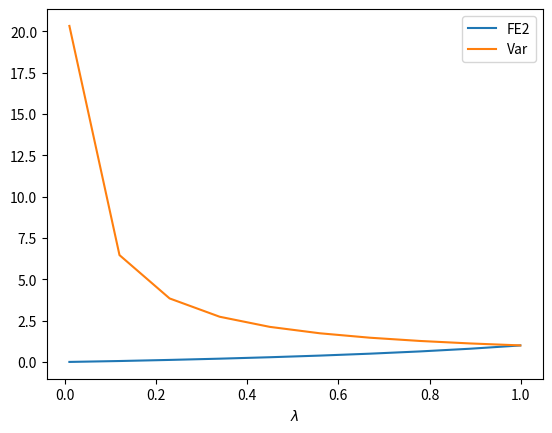
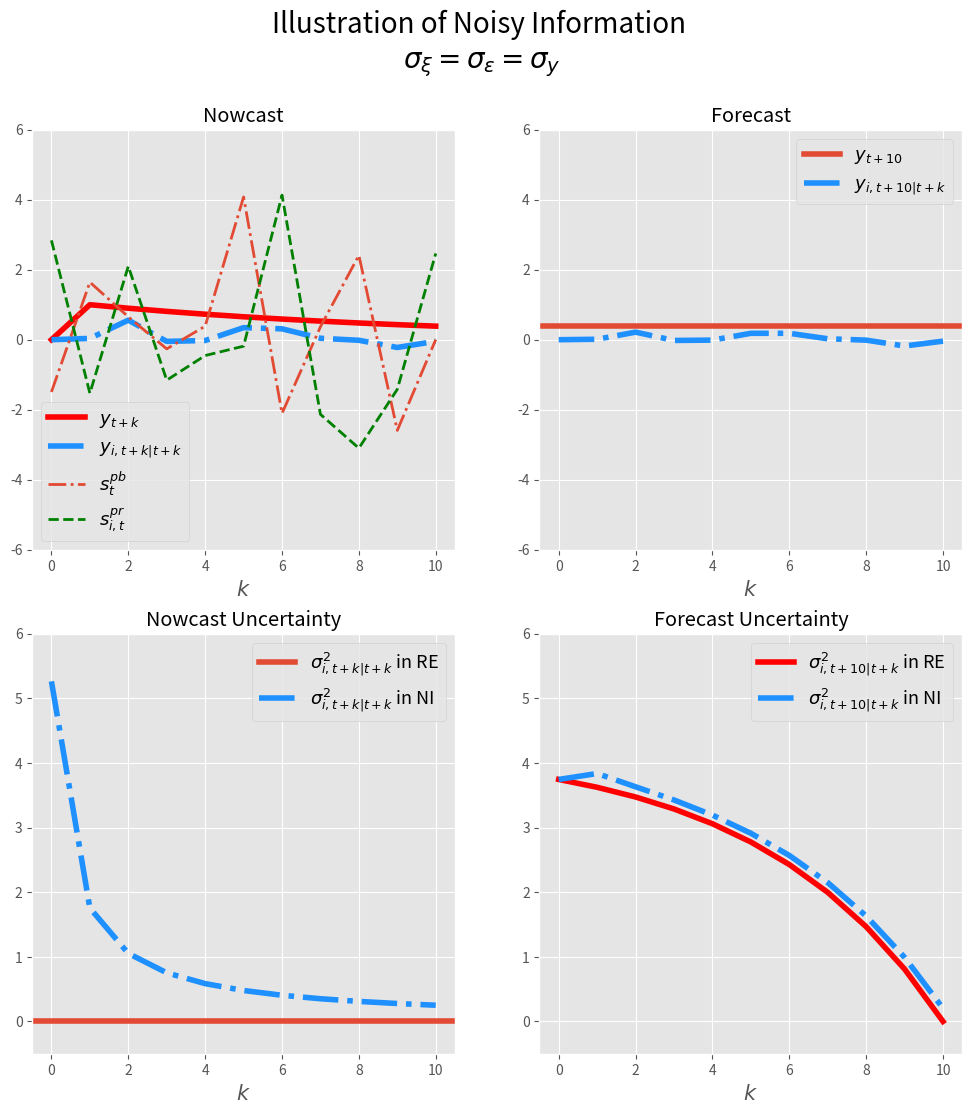

Write the Python code that produced these figures, in order. (Note: this script raises an exception after producing the figures.)
# -*- coding: utf-8 -*-
# ---
# jupyter:
#   jupytext:
#     formats: ipynb,py:light
#     text_representation:
#       extension: .py
#       format_name: light
#       format_version: '1.5'
#       jupytext_version: 1.11.2
#   kernelspec:
#     display_name: Python 3 (ipykernel)
#     language: python
#     name: python3
# ---

# ## Competing theories of expectation formation
#
# [redacted]
# - Edited: Feb, 2023
#

# ### A General Framework 
#
#
# The density forecast of $h$-period ahead variable $y^i$ by agent i is 
#
# $$\widehat f_{i,t}(y^i_{t+h}|I_{i,t})$$
#
# $I_{i,t}$ is the information set available at time t for individual $i$. $y_t$ could be individual variable or macroeconomic variable. We focus on aggregate variable here, thus we drop supscript $i$ from $y$. 
#
# Thus the expected value at time $t$ is 
#
# $$E_{i,t}(y_{t+h}|I_{i,t}) =\int \widehat f_{i,t}(y_{t+h}|I_{i,t})y_{t+h} d y_{t+h} \equiv \bar y_{i,t,t+h}$$
#
# The variance is 
#
# $$Var_{i,t}(y_{t+h}|I_{i,t})=\int \widehat f_{i,t}(y_{t+h}|I_{i,t}) (y_{t+h} - \bar y_{i,t,t+h})^2d y_{t+h}$$
#
#

# #### Assumption on the Fundamental Process: AR(1)

# Assume the process of $y_t$ is AR(1)
#
# $$y_{t+1} = \rho y_t + \omega_t$$
#
# $$\omega_t \sim N(0,\sigma^2_{\omega})$$

# ###  Full information rational expectation (FIRE)
#
# Full information implies the most recent realized $y_t$ is in the information set. $y_t \in I_t$ 
#
# ##### Individual moments 
#
# ##### Expectation
# $$E^*_{i,t}(y_{t+h}|y_t) = \rho^h y_t $$
#
# ##### Variance 
# $$Var^*_{i,t}(y_{t+h}|y_t) = \sum^{h}_{s=1}\rho^{2s} \sigma^2_{\omega}$$
#
# ##### Change in variance 
#
# $$\Delta Var^*_{i,t}(y_{t+h}|y_t)=-\rho^{2h}\sigma^2_{\omega}$$
#
# ##### Forecast error
#
# $${FE}^*_{i,t+h|t}=y_{t+h} - E_{i,t}(y_{t+h}|y_t) = \sum^h_{s=0} \rho^s \omega_{t+h-s}$$ should be unrelated to information at time $t$. 
#
# ##### Population moments 
#
# The same as individual moments as there is heterogeneity. $i$ is dropped from all equations above.

# ### Sticky expectations (SE)
#
# Agent does not update information instantaneously, instead at a Possion rate $\lambda$. Specificaly, at any point of time $t$, the agent learns about the up-to-date realization of $y_t$ with probability of $\lambda$; otherwise, it holds the most recent up-to-date realization of $y_{t-\tau}$, where $\tau$ is the time experienced since previous update. 
#
# #### Individual moments 
#
# For an individual whose most recent update occurs at $\tau$ period before, $I_{i,t} = I_{i,t-\tau} = y_{t-\tau}$. Thus
# ##### Expectation
# $$E^{se}_{i,t|t-\tau}(y_{t+h}|I_{i,t}) = E^{*}_{i,t}(y_{t+h}|y_{t-\tau}) = \rho^{h+\tau} y_{t-\tau}$$
#
# ##### Forecast error
#
# $$FE^{se}_{i,t+h|t} = y_{t+h} - \rho^{h+\tau} y_{t-\tau} = \sum^{h+\tau}_{s=0} \rho^s \omega_{t+h-s}$$
#
# ##### Variance 
# $$Var^{se}_{i,t|t-\tau}(y_{t+h}|I_{i,t}) = Var^{*}_{i,t}(y_{t+h}|y_{t-\tau}) = \sum^{h+\tau}_{s=0}\rho^{2s} \sigma^2_{\omega}$$
#
# $Var^{se}_{i,t|t-\tau}(y_{t+h}|_{i,t})$ increases as $\tau$ increases. The model collapses to full-information rational expectation if $\tau=0$ for all individuals. 
#
# Agent updates infrequently. 
#
# - When the update happens, the variance is revised substantially.  
#
# $$Var^{se}_{i,t}(y_{t+h}|y_t) - Var^{se}_{i,t|\tau}(y_{t+h}|y_{t-\tau}) = \sum^{h}_{s=0}\rho^{2s} \sigma^2_{\omega} - \sum^{h+\tau}_{s=0}\rho^{2s} \sigma^2_{\omega} = \sum^{\tau}_{s=0} \rho^{2s}\sigma^2_{\omega}$$
#
# - When the update does not happen, the variance is revised relatively little. 
#
# $$Var^{se}_{i,t|t-\tau-1}(y_{t+h}|y_{t-\tau-1}) - Var^{se}_{i,t|\tau}(y_{t+h}|y_{t-\tau}) = \sigma^2_{\omega}$$
#
# At individual level, it is hard to recover the information rigidity parameter $\lambda$ directly. The only clue is if information rigidity exists, one testable prediction is that the change in forecast variance varies substantially depending on if updated or not. The longer period for which the agent stays unupdated(greater $\tau$), the bigger the change is of the variance. 
#
# However, the difference in average responses in variance to new information may speak to potential heterogeneity in information rigidity. According to the theory above, higher information regidity implies high volatility of variances responses speak to greater information regidity.  
#
# #### Population moments 
#
# ##### Average forecast 
#
# The mean forecast across population is a weighted average of past rational expectations 
#
# \begin{eqnarray}
# \begin{split}
# \bar E^{se}_t(y_{t+h}) & = \lambda \underbrace{E^{*}_t(y_{t+h})}_{\text{rational expectation at t}} + (1-\lambda) \underbrace{\bar E^{se}_{t-1}(y_{t+h})}_{\text{average expectation at} t-1} \\
# & = \lambda E^{*}_t(y_{t+h}) + (1-\lambda) (\lambda E^{se}_{t-1}(y_{t+h})+ (1-\lambda) \bar E^{se}_{t-2}(y_{t+h}))... \\
# & = \lambda \sum^{\infty}_{s=0} (1-\lambda)^s E^{*}_{t-s}(y_{t+h}) \\
# & = \lambda \sum^{\infty}_{s=0} (1-\lambda)^s \rho^{s+h}y_{t-s}
# \end{split}
# \end{eqnarray}
#
# The change in average forecast is 
#
# \begin{eqnarray}
# \begin{split}
# \Delta \bar E^{se}_t(y_{t+h})&  = (1-\lambda) \Delta \bar E^{se}_{t-1}(y_{t+h}) + \lambda (E^{*}_t(y_{t+h}) - E^{*}_{t-1}(y_{t+h})) \\ 
# & = (1-\lambda) \Delta \bar E^{se}_{t-1}(y_{t+h}) + \lambda (\rho^{h+1}(y_{t-1}+\omega_t) -\rho^{h+1}y_{t-1}) \\
# & = (1-\lambda) \Delta \bar E^{se}_{t-1}(y_{t+h}) + \lambda \rho^{h+1} \omega_t 
# \end{split}
# \end{eqnarray}
#
# This implies the change in average forecast is serially correlated, depending on the information rigidity, i.e. lower $\lambda$ implies higher serial correlation. Also lower $\lambda$ implies the expectation underreact to the shocks at $t$. 
#
# ##### Cross-sectional disagreement
#
# According to information rigity model, if everyone is instantaneously udpated, there should not be disagreements. In general, the dispersion in forecasting is non-zero because of different lags in updating. One can also derive variance of forecasts across agents at time $t$ 
#
# \begin{eqnarray}
# \begin{split}
# Disg_{t+h|t} = Var(E^{se}_{i,t}(y_{t+h}) ) & = \lambda \sum^{\infty}_{\tau=0} (1-\lambda)^{\tau} (E_{t|\tau}(y_{t+h}) - \bar E_t(y_{t+h}))^2  
# \end{split}
# \end{eqnarray}
#
# From time $t$ to $t+1$, the change in dispersion comes from two sources. One is newly realized shock at time $t+1$. The other component is from people who did not update at time $t$ and update at time $t+1$.  
#
# \begin{eqnarray}
# \begin{split}
# \Delta Disg_{t+h|t} = \text{change due to new updaters} + \text{shock at time } t+1 
# \end{split}
# \end{eqnarray}
#
#
# Notice the change is positive, meaning the dispersion rises in response to a shock. Importantly, the increase is the same regardless of the realization of the shock. 
#
# More generally, we can derive the impulse response of dispersion at time $t+j$ to a shock that realized at $t$. 
#
# \begin{eqnarray}
# \rho^{2(h+j)} (1-\lambda^{j+1})\lambda^{j+1} \omega^2_t
# \end{eqnarray}
#
#
# Then it gradually returns to its steady state level. 
#
# ##### Average uncertainty (variance) 
#
# Since we have individual level variance, we can also derive average variance of the population. Taking the average of variane across individual agents at time $t$. 
#
# \begin{eqnarray}
# \begin{split}
# \bar Var^{se}_{t}(y_{t+h}) & = \sum^{+\infty}_{\tau =0} \underbrace{\lambda (1-\lambda)^\tau}_{\text{fraction who does not update until }t-\tau} \underbrace{Var_{t|t-\tau}(y_{t+h})}_{\text{ Variance of most recent update at }t-\tau} \\
# & = \sum^{+\infty}_{\tau =0} \lambda (1-\lambda)^\tau \sum^{h+\tau}_{s=1}\rho^{2(s-1)} \sigma^2_{\omega} \\
# & = \sum^{+\infty}_{\tau =0} \lambda (1-\lambda)^\tau (1 + \rho^2+...+\rho^{2(h+\tau-1)}) \sigma^2_{\omega} \\
# & =\sum^{+\infty}_{\tau =0} \lambda (1-\lambda)^\tau \frac{\rho^{2(h+\tau)}-1}{\rho^2-1}\sigma^2_{\omega}\\
# & =\sum^{+\infty}_{\tau =0} \lambda (1-\lambda)^\tau \frac{\rho^{2(h+\tau)}}{\rho^2-1}\sigma^2_{\omega} - \sum^{+\infty}_{\tau =0} \lambda (1-\lambda)^\tau \frac{1}{\rho^2-1}\sigma^2_{\omega} \\
# & =\sum^{+\infty}_{\tau =0} \lambda (1-\lambda)^\tau\rho^{2\tau}\frac{\rho^{2h}}{\rho^2-1}\sigma^2_{\omega} - \sum^{+\infty}_{\tau =0} \lambda (1-\lambda)^\tau \frac{1}{\rho^2-1}\sigma^2_{\omega} \\
# & =\sum^{+\infty}_{\tau =0} \lambda ((1-\lambda)\rho^2)^\tau\frac{\rho^{2h}}{\rho^2-1}\sigma^2_{\omega} - \sum^{+\infty}_{\tau =0} \lambda (1-\lambda)^\tau \frac{1}{\rho^2-1}\sigma^2_{\omega} \\
# & =\frac{\lambda}{(1-\rho^2+\lambda\rho^2)} \sum^{+\infty}_{\tau =0} (1-\rho^2+\lambda\rho^2) (1-(1-\rho^2+\lambda\rho^2))^\tau\frac{\rho^{2h}}{\rho^2-1}\sigma^2_{\omega} - \sum^{+\infty}_{\tau =0} \lambda (1-\lambda)^\tau \frac{1}{\rho^2-1}\sigma^2_{\omega} \\
# & =(\frac{\lambda\rho^{2h}}{(1-\rho^2+\lambda\rho^2)(\rho^2-1)} -\frac{1}{\rho^2-1})\sigma^2_{\omega}  \\
# & = (\frac{\lambda\rho^{2h}}{1-\rho^2+\lambda\rho^2} -1)\frac{\sigma^2_{\omega} }{\rho^2-1} \\
# & =  (\frac{\lambda\rho^{2h}-1+\rho^2-\lambda\rho^2}{1-\rho^2+\lambda\rho^2})\frac{\sigma^2_{\omega} }{\rho^2-1}
# \end{split}
# \end{eqnarray}
#
#
# The average uncertainty of h-ahead forecast does not change over time. 
#
#

# + code_folding=[0]
## some experiments 

import matplotlib.pyplot as plt 
import numpy as np 
rho = 0.98

def FE2_SE_ratio(lbd):
    return lbd**2/(1-(1-lbd)**2*rho**2)

def Var_SE_ratio(lbd):
    return 1/(1-(1-lbd)*rho**2)

lbds = np.linspace(0.01,
                   0.999,
                   10)

FE_SE2_ratios = FE2_SE_ratio(lbds)
Var_SE_ratios = Var_SE_ratio(lbds)
plt.plot(lbds,
         FE_SE2_ratios,
        label='FE2')
plt.plot(lbds,
         Var_SE_ratios,
        label='Var')
plt.legend(loc=1)
plt.xlabel(r'$\lambda$')
# -

# #### Summary of predictions with information rigidity models with update rate $\lambda$
#
# - Individual expectation may or may not change depend upon if updating. 
# - Individual variances changes non-monotonically depending on if updating. Always increase with arrival of new information. 
# - Population mean of forecast responds with lags. Change is serially correlated. 
# - Population dispersion of forecasts rise in response to new shocks and return to steady state level gradually. 
# - Population average variance does not change over time. 

import numpy as np
import matplotlib.pyplot as plt
import scipy as sp
# %matplotlib inline

# + code_folding=[]
## parameters 
ρ = 0.9
λ = 0.25
T = 11
t_shock = 1
h = T-1 
σ = 1
sigma_y = np.sqrt(σ**2/(1-ρ**2))  # unconditional standard error 

## shocks
shock = np.zeros(T)
shock[t_shock] = 1

## y_t
y = np.zeros(T) 
for t in range(T-1):
    y[t+1]=ρ*y[t]+shock[t+1]

# + code_folding=[0]
### Rational Expectation (RE)

## individual forecast of y_{T-1}
IndExpRE = np.zeros(T)
for t in range(T):
    IndExpRE[t] = ρ**(h-t)*y[t]
    
## forecasting error    
IndFERE = y[T-1] - IndExpRE

## individual variance
IndVarRE = np.zeros(T)
for t in range(T):
    for i in range(T-t):
        IndVarRE[t] += σ**2*ρ**(2*i)
IndVarRE = IndVarRE-σ**2

#IndVarRE2 = np.zeros(T)
#for t in range(T):
#    IndVarRE2[t] = σ**2*(ρ**2*(1-ρ**(2*(T-t-1))))/(1-ρ**2)
#IndVarRE2 = np.zeros(T)
    
## population average 

PopExpRE = IndExpRE

## population forecast error

PopFERE = IndFERE

## population disgreements

PopDisgRE = np.zeros(T)

## population variance 

PopVarRE = IndVarRE

# + code_folding=[0]
# Sticky expectation (SE)

## individual forecast 

IndExpSEOld = IndExpRE[0]*np.ones(T)  # if not update 
IndExpSENew = IndExpRE    # if update

## forecast error 

IndFESEOld = y[T-1] - IndExpSEOld
IndFESENew = y[T-1] - IndExpSENew

## individual variance 
    
IndVarSENew = IndVarRE

IndVarSEOld = np.zeros(T)
for t in range(t_shock):
    IndVarSEOld[t] = σ**2*(ρ**2*(1-ρ**(2*(T-t-1))))/(1-ρ**2)
for t in range(t_shock,T):
    IndVarSEOld[t]=IndVarSEOld[0]
    
## population forecast

PopExpSE = np.zeros(T)

PopExpSE[t_shock] = λ*IndExpRE[t_shock]
for t in range(t_shock+1,T):
    PopExpSE[t]=(1-λ)*PopExpSE[t-1]+λ*IndExpRE[t] 
    
## population forecast error

PopFESE = y[T-1]-PopExpSE

## population disagreements

PopDisgSE = np.zeros(T)

for t in range(t_shock,T):
    j = t -t_shock
    PopDisgSE[t] = ρ**(2*(h+j))*(1-λ**(j+1))*λ**(j+1)*σ**2

## population variance  (problems?)

PopVarSE = np.zeros(T)

PopVarSE[0] =PopVarRE[0]

for t in range(1,T):
    PopVarSE[t] = (1-λ)*PopVarSE[t-1] + λ*PopVarRE[t]
    #PopVarSE[t] = sum( [λ*(1-λ)**t*IndVarRE[s] for s in range(t)])


# + code_folding=[0, 2]
## Noisy information(NI) 

def NI(T,y,sigma_pb=1,sigma_pr=1):
    # parameters
    H = np.asmatrix ([[1,1]]).T   # ones 
    sigma_eps = sigma_pb # public signal noisiness
    sigma_xi =sigma_pr   # private signal noisiness
    s_pb = y+sigma_eps*np.random.randn(T)
    s_pr = y+sigma_xi*np.random.randn(T)
    s = np.asmatrix(np.array([s_pb,s_pr]))  # signals 
    sigma_v =np.asmatrix([[sigma_eps**2,0],[0,sigma_xi**2]])
    nb_s=len(s) ## # of signals 
    
    ## individual and population forecast 
    IndExpNI = np.zeros(T)  ## forecast 
    IndRTExpNI= np.zeros(T)   ## real time expectation
    IndRTVarNI = np.zeros(T)  ## real time variance 
    IndVarNI = np.zeros(T)    ## forecast variance
    Pkalman = np.zeros([T,nb_s])

    PopExpNI = np.zeros(T)
    PopDisgNI = np.zeros(T)
    PopVarNI = np.zeros(T)

    RigidityNI=np.zeros(T)

    IndExpNI[0]= 0               ## starting from a prior equal to unconditional mean
    IndRTVarNI[0]= σ**2/(1-ρ**2)  ## starting from a prior equal to unconditional variance
    IndVarNI[0]= IndVarRE[0]
    Pkalman[0] = [0,0]
    IndRTExpNI[0]=0
    PopExpNI[0]= 0 
    PopDisgNI[0]=0

    for t in range(T-1):
        Pkalman[t+1]=IndRTVarNI[t]*H.T*np.linalg.inv(H*IndRTVarNI[t]*H.T+sigma_v)
        ## individual
        IndRTExpNI[t+1] = (1-Pkalman[t+1]*H)*IndExpNI[t]+ Pkalman[t+1]*s[:,t+1]
        IndExpNI[t+1]= ρ**(h-t)*IndRTExpNI[t+1]
        IndRTVarNI[t+1] =IndRTVarNI[t]-IndRTVarNI[t]*H.T*np.linalg.inv(H*IndRTVarNI[t]*H.T+sigma_v)*H*IndRTVarNI[t]
        IndVarNI[t+1] = ρ**(2*(h-t))*IndRTVarNI[t+1] + IndVarRE[t+1]
        ## population 
        PopExpNI[t+1]=ρ**(h-t)*((1-Pkalman[t+1]*H)*PopExpNI[t]+Pkalman[t+1,0]*s[0,t+1])
        #print('Kalman gain from public signal is '+ str(Pkalman[t+1,1]))
        #print('Kalman gain from private signal is '+str(Pkalman[t+1,0]))
        PopDisgNI[t+1]=(1-Pkalman[t+1]*H)**2*PopDisgNI[t] +  ρ**(2*(h-t))*(Pkalman[t+1,1]**2)*sigma_xi**2
        RigidityNI[t+1] = ρ**(h-t)*(1-Pkalman[t+1]*H)

    ## individual forecast error

    IndFENI = y[T-1]-IndExpNI

    ## individual forecast variance(computed above)

    ## population forecast errror 
    PopFENI = y[T-1]-PopExpNI

    ## population variance 

    PopVarNI = IndVarNI
    
    return{'IndExp':IndExpNI,'IndFE':IndFENI,'IndVar':IndVarNI,
           'IndRTExp': IndRTExpNI, 'IndRTVar':IndRTVarNI,
           'PopExp':PopExpNI,'PopFE':PopFENI,'PopVar':PopVarNI,'PopDisg':PopDisgNI,
           'Rigidity':RigidityNI,'sig_pb':s_pb,'sig_pr':s_pr}
    


# + code_folding=[]
#Invoke NI 

MomNI =NI(T,y,sigma_pb=sigma_y,sigma_pr=sigma_y)  # both signal's ste is equal to y's long-run ste. 

# + code_folding=[]
## Parameters for plots
linesize = 4
linesize2 =2

# +
plt.style.use('ggplot')
fig=plt.figure(figsize=(12,12))
plt.suptitle('Illustration of Noisy Information \n'+r'$\sigma_\xi=\sigma_\epsilon=\sigma_y$',fontsize=20)
#plt.subtitle(r'$\sigma_\xi=\sigma_\epsilon=\sigma_y$',fontsize=20)


plt.subplot(2,2,1)
plt.title('Nowcast')
plt.ylim([-6,6])
plt.plot(y,'r-',linewidth=linesize,label=r'$y_{t+k}$')
plt.plot(MomNI['IndRTExp'],'-.',color='dodgerblue',linewidth=linesize,label=r'$y_{i,t+k|t+k}$')
plt.plot(MomNI['sig_pb'],'-.',linewidth=linesize2,label=r'$s^{pb}_t$')
plt.plot(MomNI['sig_pr'],'g--',linewidth=linesize2,label=r'$s^{pr}_{i,t}$')
plt.xlabel(r'$k$',fontsize=15)
plt.ylabel('',fontsize=15)
plt.legend(loc=0,fontsize=13)

plt.subplot(2,2,2)
plt.title('Forecast')
plt.ylim([-6,6])
plt.axhline(y[T-1],label=r'$y_{t+10}$',linewidth=linesize)
plt.plot(MomNI['IndExp'],'-.',color='dodgerblue',linewidth=linesize,label=r'$y_{i,t+10|t+k}$')
#plt.plot(s_pb,'-.',label=r'$s^{pb}_t$')
#plt.plot(s_pr,'-.',label=r'$s^{pr}_{i,t}$')
plt.ylabel('',fontsize=15)
plt.legend(loc='best',fontsize=13)
plt.xlabel(r'$k$',fontsize=15)

plt.subplot(2,2,3)
plt.title('Nowcast Uncertainty')
plt.ylim([-0.5,6])
plt.axhline(0,linewidth=linesize,label=r'$\sigma^2_{i,t+k|t+k}$ in RE')
plt.plot(MomNI['IndRTVar'],'-.',color='dodgerblue',linewidth=linesize,label=r'$\sigma^2_{i,t+k|t+k}$ in NI')
plt.xlabel(r'$k$',fontsize=15)
plt.ylabel('',fontsize=15)
plt.legend(loc='best',fontsize=13)

plt.subplot(2,2,4)
plt.title('Forecast Uncertainty')
plt.plot(IndVarRE,'r-',linewidth=linesize,label=r'$\sigma^2_{i,t+10|t+k}$ in RE')
plt.plot(MomNI['IndVar'],'-.',color='dodgerblue',linewidth=linesize,label=r'$\sigma^2_{i,t+10|t+k}$ in NI')
plt.xlabel(r'$k$',fontsize=15)
plt.ylabel('',fontsize=15)
plt.ylim([-0.5,6])
plt.legend(loc=1,fontsize=13)

plt.savefig('figures/ni_illustration.png')

# +
## Plot rigidity for a different values of noises 

noise_ls  = np.array([0.1,1,10])

plt.style.use('ggplot')
fig=plt.figure(figsize=(6,6))
plt.title('Implied Rigidity from Different Models')  # the rigidity parameter is defined as autoregression 
                                  ##  coefficient of change in average forecast 
plt.axhline(1-λ,linewidth=4,label=r'SE Rigidity: $1-\lambda$')

markers = [':','--','-.']

for i in range(len(noise_ls)):
    NewMomNI =NI(T,y,sigma_pb=noise_ls[i]*sigma_y,sigma_pr=noise_ls[i]*sigma_y)
    plt.plot(NewMomNI['Rigidity'],markers[i],linewidth=linesize,label=r'NI Rigidity: $\sigma_\epsilon=\sigma_\xi={} \sigma_y$'.format(noise_ls[i]))
plt.legend(loc='best')
plt.xlabel(r'$k$',fontsize=15)
plt.ylabel('',fontsize=15)
plt.ylabel('Rigidity Parameter',fontsize=1)
plt.savefig('figures/rigidity.png')

# +
plt.style.use('ggplot')
fig=plt.figure(figsize=(16,10))
fig.suptitle("Impulse Response to Shock at t: Individual Moments",fontsize=20)

plt.subplot(2,3,1)
plt.plot(shock,'-',linewidth=linesize2)
plt.xlabel(r'$k$',fontsize=15)
plt.ylim([-0.1,1.1])
plt.title(r'$\omega_{t+k}$',fontsize=15)

plt.subplot(2,3,2)
plt.plot(y,'-',linewidth=linesize2)
plt.xlabel(r'$k$',fontsize=15)
plt.ylim([-0.1,1.1])
plt.title(r'$y_{t+k}$',fontsize=15)

plt.subplot(2,3,3)
plt.plot(IndExpRE,'*',linewidth=linesize+2,label='FIRE')
plt.plot(IndExpSEOld,'-',linewidth=linesize,label='SE: non-updater')
#plt.plot(IndExpSENew,'.',label='SE: updater')
plt.plot(MomNI['IndExp'],'r-.',linewidth=linesize,label='NI')
plt.xlabel(r'$k$',fontsize=15)
plt.title(r'$y_{i,t+10|t+k}$',fontsize=15)
plt.ylim([-0.1,1.1])
plt.legend(loc='best')

plt.subplot(2,3,4)
plt.plot(IndFERE,'*',linewidth=linesize+2,label='FIRE')
plt.plot(IndFESEOld,'-',linewidth=linesize,label='SE: non-updater')
#plt.plot(IndFESENew,'.',label='SE: updater')
plt.plot(MomNI['IndFE'],'r-.',linewidth=linesize,label='NI')
plt.xlabel(r'$k$',fontsize=15)
plt.title(r'$FE_{i,t+10|t+k}$',fontsize=15)
plt.ylim([-0.1,1.1])
plt.legend(loc='best')

plt.subplot(2,3,5)
plt.plot(IndVarRE,'*',linewidth=linesize+2,label='FIRE')
plt.plot(IndVarSEOld,'-',linewidth=linesize,label='SE: non-updater')
#plt.plot(IndVarSENew,'.',label='SE: updater')
plt.plot(MomNI['IndVar'],'r-.',linewidth=linesize,label='NI')
plt.xlabel(r'$k$',fontsize=15)
plt.title(r'$\sigma^2_{i,t+10|t+k}$',fontsize=15)
plt.ylim([-0.1,5])
plt.legend(loc='best')

plt.savefig('figures/ir_indseni.png')

# +
plt.style.use('ggplot')
fig=plt.figure(figsize=(16,10))
fig.suptitle("Impulse Response to Shock at t: Population Moments",fontsize=20)

plt.subplot(2,3,1)
plt.title(r'$\omega_t$',fontsize=15)
plt.plot(shock,'-',linewidth=linesize2)
plt.xlabel(r'$k$',fontsize=15)


plt.subplot(2,3,2)
plt.title(r'$y_{t+k}$',fontsize=15)
plt.plot(y,'-',linewidth=linesize2)
plt.xlabel(r'$k$',fontsize=15)


plt.subplot(2,3,3)
plt.plot(PopExpRE,'*',linewidth=linesize,label='FIRE')
plt.plot(PopExpSE,'-',linewidth=linesize,label='SE')
plt.plot(MomNI['PopExp'],'r-.',linewidth=linesize,label='NI')
plt.xlabel(r'$k$',fontsize=15)
plt.title(r'$\bar y_{t+10|t+k}$',fontsize=15)
plt.ylim([-0.1,1.1])
plt.legend(loc=4)

plt.subplot(2,3,4)
plt.plot(PopFERE,'*',linewidth=linesize+5,label='FIRE')
plt.plot(PopFESE,'-.',linewidth=linesize,label='SE')
plt.plot(MomNI['PopFE'],'r-.',linewidth=linesize,label='NI')
plt.xlabel(r'$k$',fontsize=15)
plt.ylim([-0.1,1.1])
plt.title(r'$\widebar {FE}_{t+10|t+k}$',fontsize=15)
plt.legend(loc=0)

plt.subplot(2,3,5)
plt.plot(PopDisgRE,'*',linewidth=linesize,label='FIRE')
plt.plot(PopDisgSE,'-',linewidth=linesize,label='SE')
plt.plot(MomNI['PopDisg'],'r-.',linewidth=linesize,label='NI')
plt.xlabel(r'$k$',fontsize=15)
plt.title(r'$\widebar {Disg}_{t+10|t+k}$',fontsize=15)
plt.legend(loc=1)

plt.subplot(2,3,6)
plt.plot(PopVarRE,'*',linewidth=linesize,label='FIRE')
plt.plot(PopVarSE,'-',linewidth=linesize,label='SE')
plt.plot(MomNI['PopVar'],'r-.',linewidth=linesize,label='NI')
plt.xlabel(r'$k$',fontsize=15)
plt.title(r'$\widebar {\sigma}^2_{t+10|t+k}$',fontsize=15)
plt.legend(loc=1)
plt.savefig('figures/ir_popseni.png')
# -

# ### Noisy Information (Signal Extraction Models)
#
# A class of so-called noisy information model describes the expectation formation as a process extracting or filtering true fundamental state variable $y_t$ from a sequence of realized signals. The starting assumption is that agent cannot observe the true variable perfectly. Unlike information rigidity model, it is assumed that agents keep track of the realizations of the signals instantaneously all the time. 
#
# We assume agent $i$ observe two signals $s^{pb}$ and $s^{pr}_i$, with $s^{pb}$ being public signal common to all agents, and $s^{pr}_i$ private signals being individual specific. The generating process of two signals are 
#
# \begin{eqnarray}
# \begin{split}
# s^{pb}_t = y_t + \epsilon_t, \quad \epsilon_t \sim N(0,\sigma^2_\epsilon)\\ 
# s^{pr}_{i,t} = y_t + \xi_{i,t} \quad \xi_{i,t} \sim N(0,\sigma^2_\epsilon)
# \end{split}
# \end{eqnarray}
#
# We can stack the two signals into one vector $s_{i,t} = [s^{pb}_t,s^{pr}_{i,t}]'$ and $v_{i,t}= [\epsilon_t,\xi_{i,t}]' = G \times u_{i,t}$, where $u_{i,t}$ is 2 $\times$ 1 following joint standard normal and G is 2 $\times$ 2 defined as follows. 
#
# \begin{eqnarray}
# G = [\begin{array} & \sigma_\epsilon, 0 \\ 0,\sigma_\xi \end{array}]
# \end{eqnarray}
#
# So in a compact form, it can be written as
#
#
# \begin{eqnarray}
# \begin{split}
# s_{i,t} = H y_{t} + G u_{i,t} \\
# \text{where } & H=[1,1]' \quad \\
# \end{split}
# \end{eqnarray}
#
#
# In our general framework, the noisy information implies that the information set $I_{i,t}$ available to individual $i$ at time $t$ only includes past and recent realizations of the signals. The individual density forecast of $y_{t+h}$ is
#
# $$\widehat f_{i,t}(y_{t+h}|I_{i,t}) = \widehat  f_{i,t}(y_{t+h}|s_{i,t},s_{i,t-1}...) \equiv \widehat  f_{i,t|t}(y_{t+h})$$
#
#
# We use $t|k$ to denote the moments at time t based on information(signals) till time $k$. 
#
#
# Then we are ready to apply Kalman Filter in this context. The posterior distribution of $y_{t}$ after seeing all signals till $t$ is 
#
# \begin{eqnarray}
# \widehat  f_{i,t|t}(y_{t+h})  \sim  N(E_{i,t|t}(y_{t+h}), Var_{i,t|t}(y_{t+h}))
# \end{eqnarray}
#
# where the expectation and variances are functions of noisiness of signals and fundamentals. The expectation also depends on the realized values. But this is not the case for variance. 
#
# #### Individual moments 
#
# ##### Expectation 
#
# Now any agent trying to forecast future variables will have to form her expectation of the contemporaneous state variable, $E_{i,t|t}(y_t)$. Then the best h-period ahead forecast is simply iterated h periods forward based on the AR(1) process.  
#
# Thus, we first work out $E^{ni}_{i,t|t}(y_t)$.  
#
# \begin{eqnarray}
# \begin{split}
#  E^{ni}_{i,t|t}(y_{t}) 
#  & =  \underbrace{E^{ni}_{i,t|t-1}(y_{t})}_{\text{prior}} + P_t \underbrace {(s_{i,t|t}-s_{i,t|t-1})}_{\text{innovations to signals}} \\
# & = (1-P_tH) E^{ni}_{i,t|t-1}(y_{t}) + P_ts_{i,t} \\
# & = (1-P_tH) E^{ni}_{i,t|t-1}(y_{t}) + P_t H y_{i,t} + P_t v_{i,t} \\
# \text{where the Kalman gain }  & P_t = [P_{\epsilon,t},P_{\xi,t}]= Var^{ni}_{i,t|t-1} H(H'Var^{ni}_{i,t|t-1} H + \Sigma^v)^{-1} \\
# \text {where } & Var^{ni}_{i,t|t-1} \text{ is the variance of } y_t \text{ based on prior belief}\\
# \text {and } & \Sigma^v = [ \begin{array} & \sigma^2_{\epsilon},  0 \\ 0, \sigma^2_\xi \end{array}]
# \end{split}
# \end{eqnarray}
#
# The h-period ahead forecast is 
#
# \begin{eqnarray}
# \begin{split}
#  E^{ni}_{i,t|t}(y_{t+h}) & = \rho^{h}E^{ni}_{i,t|t}(y_{t+h}) 
# \end{split}
# \end{eqnarray}
#
#
# Individual forecast partially responds to new signals, i.e. $P<1$. $P=1$ is a special case when both signals are perfect thus $\Sigma^v = 0$, then the formula collapses to full rational expectation. 
#
# Now, the rigidity parameter is governed by $1-PH$ with multiple signals. It is a function of variance of $y$ from the prior of previous period and noisiness of the signals. Therefore, it is time variant as the variance is updated by the agent each period.  
#
#
# There are a few important distinctions between noisy information and sticky expectation. 
#
# - First, the persistence of expectation exists at individual level. There is serially correlation between $E^{ni}_{i|t|t}(y_t)$ and $E^{ni}_{i,t|t-1}(y_{t})$, or more generally, between $E^{ni}_{i,t|t}(y_{t+h})$ and $E^{ni}_{i,t|t-1}(y_{t+h})$. This pattern can be only observed from population moments according to sticky expectation models. 
#
#
# To see this, the change in individual forecast from $t-1$ to $t$ is 
#
# \begin{eqnarray}
# \begin{split}
# \Delta E^{ni}_{i,t|t}(y_{t+h}) & = \underbrace{\rho^h (1-PH)\Delta E_{i,t-1|t-1}(y_{t})}_{\text{Lagged response}} + \underbrace{\rho^hPH \Delta y_{i,t} + \rho^h P\Delta v_{i,t}}_{\text{Shocks to signals}}\\
# \end{split}
# \end{eqnarray}
#
# The serial correlation is $\rho^h(1-PH)$, it does not only depend on $PH$, but also the forecast horizon $h$. Therefore, one testable assumption is to see auto regression of change in forecast to see if the coefficient depends on horizon. 
#
# - Second, the expectation adjusts in each period as long as there is new information. In sticky expectation, however, the expectation adjusts only when the agent updates. 
#
#
# ##### Variance 
#
# The posterior variance at time $t$ is a linear function of prior variance and variance of signals. 
#
# \begin{eqnarray}
# \begin{split}
# Var^{ni}_{i,t|t} = Var^{ni}_{i,t|t-1} - Var^{ni}_{i,t|t-1} H'(H Var^{ni}_{i,t-1} H' +\Sigma^v)^{-1} H \Sigma^y_{i,t|t-1} 
# \end{split}
# \end{eqnarray}
#
# There are a few important properties in the variance. 
#
# - First, it does not depend on the realizations of the signal. 
#
# - Second, it decreases unambigously from $t-1$ to $t$. To see this 
#
# \begin{eqnarray}
# Var^{ni}_{i,t|t} - Var^{ni}_{i,t|t-1} = - Var^{ni}_{i,t|t-1} H'(H Var^{ni}_{i,t-1} H' +\Sigma^v)^{-1} H Var^{ni}_{i,t|t-1} <0
# \end{eqnarray}
#
# These two properties carry through to the h-period ahead forecast as well. As the forecast variance is the following 
#
# \begin{eqnarray}
#    Var^{ni}_{i,t|t} (y_{t+h}) = \rho^{2h} \underbrace{Var^{ni}_{i,t}(y_{t})}_{Var^{ni}_{i,t|t}} + \sum^{h}_{s=0}\rho^{2s} \sigma^2_{\omega}
# \end{eqnarray}
#
#
# \begin{eqnarray}
#    \Delta Var^{ni}_{i,t|t} (y_{t+h}) = \rho^{2h}\Delta Var^{ni}_{i,t|t} - \rho^{2h} \sigma^2_{\omega}
# \end{eqnarray}
#
# From $t$ to $t+1$, when $h\geq 1$, the decline in variance come from two sources. The first source is the pure gain from the new signals, i.e. $\Delta Var^{ni}_{i,t|t}$. It is scalled by the factor $\rho^{2h}$. The second source is present in full information rational expectation model: as time goes from $t-1$ to $t$, there is a reduction of uncertainty about $\omega_t$.
#
# #### Population moments
#
# ##### Average forecast 
#
#
# \begin{eqnarray}
# \begin{split}
# \bar E^{ni}_{t|t} (y_{t+h}) & = \rho^h [(1-PH) \underbrace{\bar E^{ni}_{t-1}(y_{t+h})}_{\text{Average prior}} + P \underbrace{\bar s_{t}}_{\text{Average Signals}}] \\
# & = (1-PH) \bar E^{ni}_{t-1}(y_{t+h}) + P [\epsilon_t, 0]' \\
# & = (1-PH) \bar E^{ni}_{t-1}(y_{t+h}) + P_\epsilon\epsilon_t
# \end{split}
# \end{eqnarray}
#
# ##### Change in average forecast 
#
# \begin{eqnarray}
# \begin{split}
# \Delta \bar E^{ni}_t|t (y_{t+h}) & = \rho^h (1-PH) \Delta \bar E^{ni}_{t-1}(y_{t+h}) + \rho^h P \Delta \epsilon_{t}
# \end{split}
# \end{eqnarray}
#
#
# Same to the individual forecast, the change in average forecasts has serial correlation with the same auto regression parameter $\rho^h(1-PH)$.  
#
# ##### Cross-sectional disagreement
#
# In this model, the only disagreements across agents come from the difference in realized private signals. Therefore, in short-cut, the disagreement is essentialy the weighted sum of all past dispersions due to private signals, and the weight for each past period is proprotional to the updating weight (1-PH)
#
# \begin{eqnarray}
# \begin{split}
# Disg^{ni}_t(y_{t+h}) & = E((E_{i,t|t}(y_{t+h}) - \bar E_t(y_{t+h}))^2) \\
# & = \rho^{2h}\sum^{\infty}_{\tau=0}[(1-PH)\rho]^{2\tau}P^2_{\xi}\sigma^2_\omega \\
# & = \rho^{2h}\frac{1}{1-(1-PH)^2\rho^2}P^2_\xi\sigma^2_\omega
# \end{split}
# \end{eqnarray}
#
#
# Several properties. 
#
# - First, the disagreements increase with the forecast horizon. 
# - Second, the disagreements depends on noisiness private signals, but not on that of public signals and the variance of the true variable $y$. 
# - Third, similar to sticky expectation model, the disagreements also increase with the rigidity parameter $P$ in this model.
#
# ##### Average variance 
#
# Since the variance does not depend on signals and the precision is the same aross the agents, average variance is equal to the variance of each individual. 
#
# \begin{eqnarray}
# \begin{split}
# \bar Var^{ni}_t (y_{t+h}) = \bar Var^{ni}_{i,t+h|t}
# \end{split}
# \end{eqnarray}
#
# Also, the same as in the individual variance, the variance unambiguiously drop as time goes by. 
#
# \begin{eqnarray}
# \Delta Var^{ni}_t(y_{t+h}) < 0 
# \end{eqnarray}
#
# ##### Summary of predictions from noisy information 
#
# - Invididual expectation adjusts in each period, but only partially adjusts to new information. 
# - Unlike sticky expectation, slugishness in adjustment or serial correlation of adjustment exists in individual level. The correlation parameter decreases with forecast horizon, which is not the case in sticky expectation.
# - Individual variance unambiguously drops each period as one approaches the period of realization. In sticky expectation, it increases regardless of updating or not. 
# - Population average forecast partially adjusts to news and has serial correlation as the individual level. 
# - Population disagreements rise in each period as time approaches the period of realization. Disagreetments will never be zero. 
# - Average variance declines unambiguously each period. 

# ### Diagnostic expectations (DE)
#
# #### Individual expectations 
#
# \begin{eqnarray}
# E^{de}_{i,t}(y_{t+h}) = \rho^h y_t + \theta_i(\rho^h y_t - E^{de}_{i,t-1}(y_{t+h}))
# \end{eqnarray}
#
# where $\theta_i>0$ is the overreaction parameter. 
#
# #### Individual forecast errors 
#
# \begin{eqnarray}
# \begin{split}
#  FE^{de}_{i,t}(y_{t+h})& = E^{de}_{i,t}(y_{t+h}) - y_{t+h}\\
# & =  \rho^h y_t -y_{t+h} + \theta_i(\rho^h y_t - E^{de}_{i,t-1}(y_{t+h})) \\
# & = \rho^h y_t - y_{t+h} + \theta_i (\rho^hy_t-y_{t+h}-FE^{de}_{i,t+h|t-1}) \\
# & = \hat FE^{*}_{t+h|t} +\theta_i (\rho^hy_t-y_{t+h}-FE^{de}_{i,t+h|t-1}) \\
# & = (1+\theta_i) FE^{*}_{t+h|t} - \theta_i FE^{de}_{i,t+h|t-1} \\
# & = (1+\theta_i) FE^{*}_{t+h|t} - \theta_i (\rho FE^{de}_{i,t+h-1|t-1}-\omega_{t+h}) \\
# & = (1+\theta_i) FE^{*}_{t+h|t} - \theta_i \rho FE^{de}_{i,t+h-1|t-1} + \theta_i \omega_{t+h}  \\
# & = (1+\theta_i) FE^{*}_{t+h|t} + \theta_i(\omega_{t+h}- \rho FE^{de}_{i,t+h-1|t-1}) \\
# & = (1+\theta_i) FE^{*}_{t+h-1|t} + (1+\theta_i)(-\omega_{t+h})+\theta_i(\omega_{t+h}- \rho FE^{de}_{i,t+h-1|t-1}) \\
# & = (1+\theta_i) FE^{*}_{t+h-1|t} -\omega_{t+h}-\theta_i\rho FE^{de}_{i,t+h-1|t-1} \\
# & = FE^{*}_{t+h|t} +\theta_iFE^{*}_{t+h-1|t} -\theta_i\rho FE^{de}_{i,t+h-1|t-1}\\
# & = FE^{*}_{t+h|t} +\theta_i(FE^{*}_{t+h-1|t}- \rho FE^{de}_{i,t+h-1|t-1}) 
# \end{split}
# \end{eqnarray}
#
# when $h=1$, the equation collapses to 
#
# \begin{eqnarray}
# \begin{split}
#  FE^{de}_{i,t}(y_{t+1})&  = (1+\theta_i) FE^{*}_{i,t+1|t} - \theta_i \rho FE^{de}_{i,t|t-1} + \theta_i \omega_{t+1}  \\
#  & = (1+\theta_i) (-\omega_{t+1} ) - \theta_i \rho FE^{de}_{i,t|t-1} + \theta_i \omega_{t+1} \\
#  & =  FE^{*}_{i,t+1|t} - \theta_i \rho FE^{de}_{i,t|t-1}
# \end{split}
# \end{eqnarray}
#
# The variance of DE model is the same as FIRE model, at both individual and population level.
#
# #### Population moments
#
# Average forecast errors $\hat{FE}^{de}_{t+h|t}$ takes the same form as the individual forecast errors except for substituting the individual specific $\theta_i$ with the average $\theta$. 
#
# The variance of population forecast error is equal to the following.
#
#
# \begin{eqnarray}
# \begin{split}
#  FE^{de2}_{\bullet+h|\bullet}&  =\frac{(1+\theta)^2}{1+\theta^2\rho^2}{FE}^{*2}_{\bullet+h-1|\bullet} + \frac{\sigma^2_\omega}{(1+\theta^2\rho^2)}
# \end{split}
# \end{eqnarray}
# The average uncertainty is also equal to FIRE benchmark at the population level. 
#
# Disagreement is the following, which is non zero as long as there is heterogeneity in degrees of overreaction.
#
# \begin{eqnarray}
# \begin{split}
# Disg^{de}_{t+h|t} = 
# \end{split}
# \end{eqnarray}
#
#


